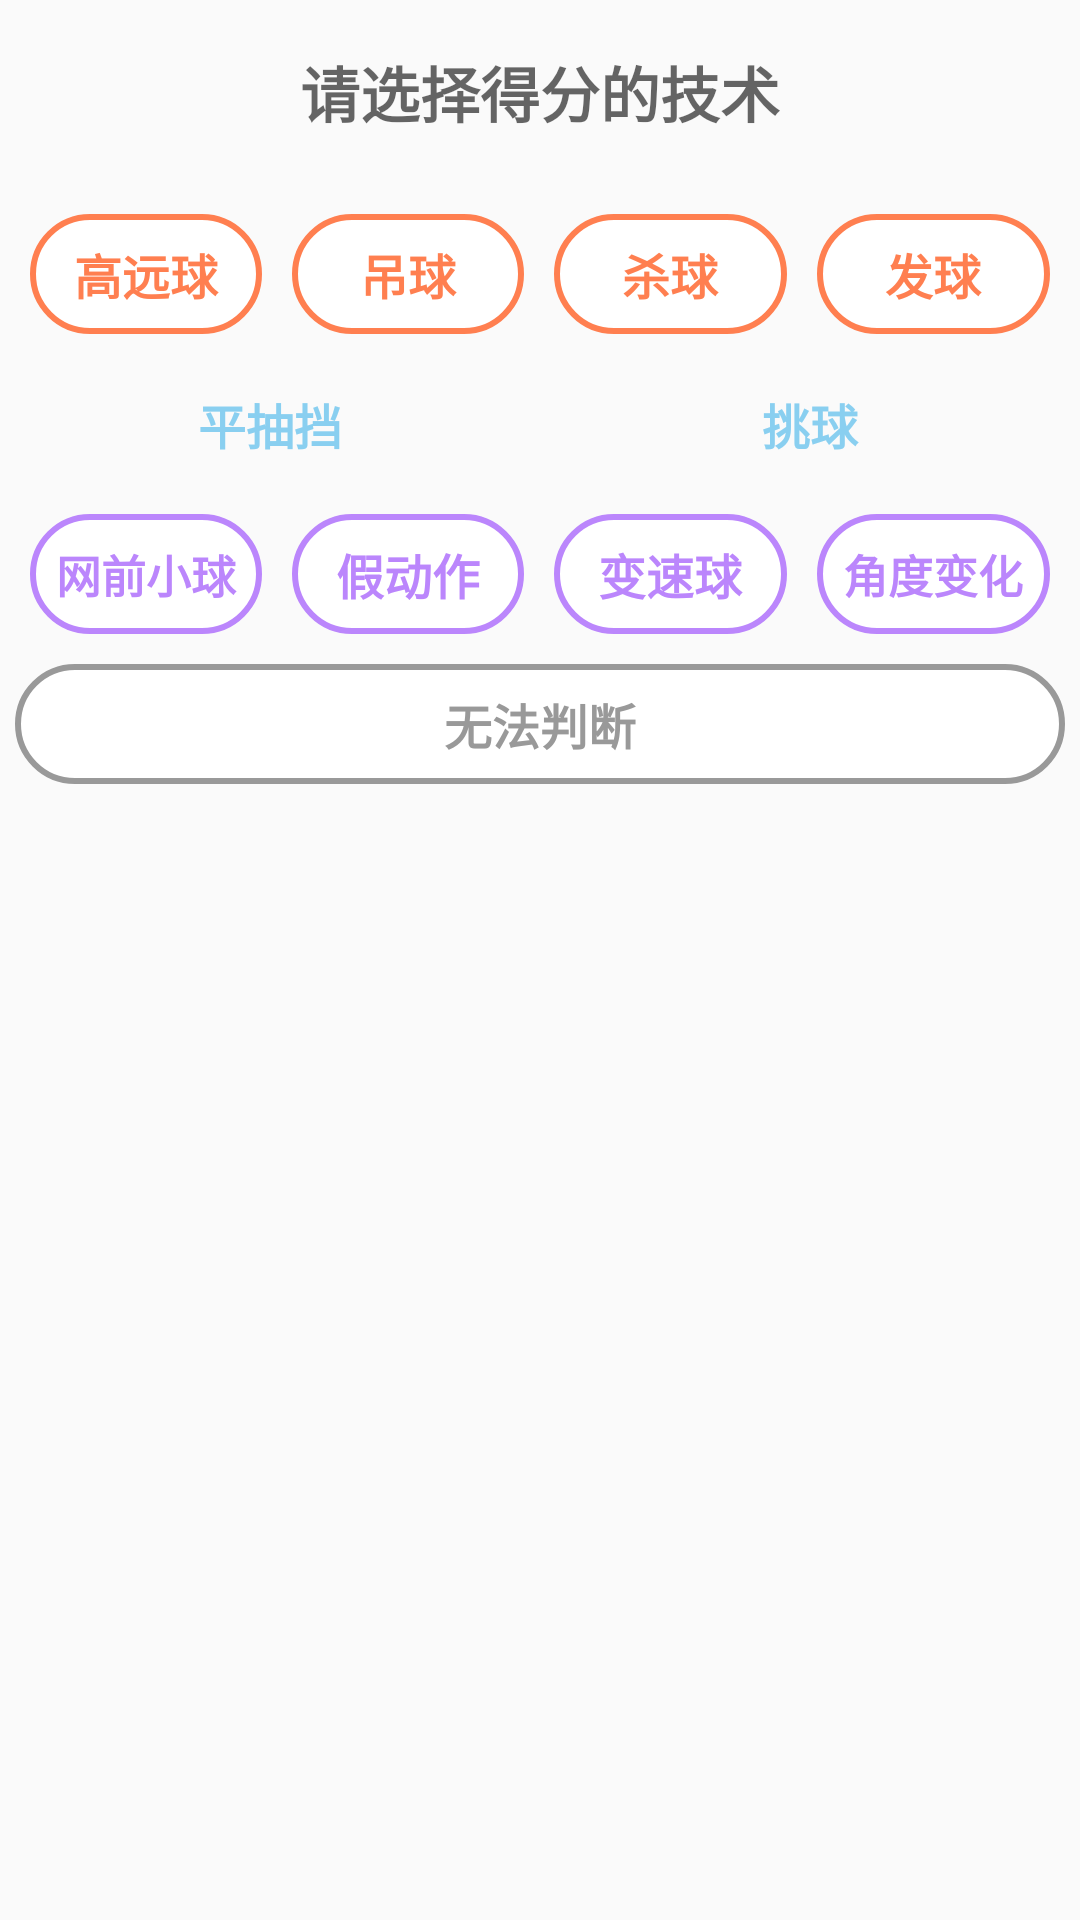

Layout XML and referenced resources for this Android screen:
<!-- AndroidManifest.xml: application theme Theme.BadmintonPlayer -->
<!-- res/layout/dialog_confirm_score_method.xml -->
<?xml version="1.0" encoding="utf-8"?>
<LinearLayout xmlns:android="http://schemas.android.com/apk/res/android"
    android:layout_width="match_parent"
    android:layout_height="match_parent"
    android:background="@drawable/bg_white_20"
    android:orientation="vertical">

    <TextView
        android:layout_width="match_parent"
        android:layout_height="wrap_content"
        android:layout_margin="16dp"
        android:gravity="center"
        android:hint="请选择得分的技术"
        android:textColor="@color/color_333"
        android:textSize="20sp"
        android:textStyle="bold" />

    <LinearLayout
        android:layout_width="match_parent"
        android:layout_height="wrap_content"
        android:layout_marginStart="5dp"
        android:layout_marginTop="10dp"
        android:layout_marginEnd="5dp">

        <TextView
            android:id="@+id/tv_high_far"
            android:layout_width="0dp"
            android:layout_height="40dp"
            android:layout_gravity="center"
            android:layout_marginStart="5dp"
            android:layout_marginEnd="5dp"
            android:layout_weight="1"
            android:background="@drawable/bg_second_stroke_2"
            android:gravity="center"
            android:text="高远球"
            android:textColor="@color/color_second"
            android:textSize="16sp"
            android:textStyle="bold" />

        <TextView
            android:id="@+id/tv_lob"
            android:layout_width="0dp"
            android:layout_height="40dp"
            android:layout_gravity="center"
            android:layout_marginStart="5dp"
            android:layout_marginEnd="5dp"
            android:layout_weight="1"
            android:background="@drawable/bg_second_stroke_2"
            android:gravity="center"
            android:text="吊球"
            android:textColor="@color/color_second"
            android:textSize="16sp"
            android:textStyle="bold" />

        <TextView
            android:id="@+id/tv_smash"
            android:layout_width="0dp"
            android:layout_height="40dp"
            android:layout_gravity="center"
            android:layout_marginStart="5dp"
            android:layout_marginEnd="5dp"
            android:layout_weight="1"
            android:background="@drawable/bg_second_stroke_2"
            android:gravity="center"
            android:text="杀球"
            android:textColor="@color/color_second"
            android:textSize="16sp"
            android:textStyle="bold" />

        <TextView
            android:id="@+id/tv_serve"
            android:layout_width="0dp"
            android:layout_height="40dp"
            android:layout_gravity="center"
            android:layout_marginStart="5dp"
            android:layout_marginEnd="5dp"
            android:layout_weight="1"
            android:background="@drawable/bg_second_stroke_2"
            android:gravity="center"
            android:text="发球"
            android:textColor="@color/color_second"
            android:textSize="16sp"
            android:textStyle="bold" />
    </LinearLayout>

    <LinearLayout
        android:layout_width="match_parent"
        android:layout_height="wrap_content"
        android:layout_marginTop="10dp">

        <TextView
            android:id="@+id/tv_flat_drive"
            android:layout_width="0dp"
            android:layout_height="40dp"
            android:layout_gravity="center"
            android:layout_marginStart="5dp"
            android:layout_marginEnd="5dp"
            android:layout_weight="1"
            android:background="@drawable/bg_main_stroke_2"
            android:gravity="center"
            android:text="平抽挡"
            android:textColor="@color/color_main"
            android:textSize="16sp"
            android:textStyle="bold" />

        <TextView
            android:id="@+id/tv_pick"
            android:layout_width="0dp"
            android:layout_height="40dp"
            android:layout_gravity="center"
            android:layout_marginStart="5dp"
            android:layout_marginEnd="5dp"
            android:layout_weight="1"
            android:background="@drawable/bg_main_stroke_2"
            android:gravity="center"
            android:text="挑球"
            android:textColor="@color/color_main"
            android:textSize="16sp"
            android:textStyle="bold" />

    </LinearLayout>

    <LinearLayout
        android:layout_width="match_parent"
        android:layout_height="wrap_content"
        android:layout_marginStart="5dp"
        android:layout_marginTop="10dp"
        android:layout_marginEnd="5dp">

        <TextView
            android:id="@+id/tv_net_small"
            android:layout_width="0dp"
            android:layout_height="40dp"
            android:layout_gravity="center"
            android:layout_marginStart="5dp"
            android:layout_marginEnd="5dp"
            android:layout_weight="1"
            android:background="@drawable/bg_third_stroke_2"
            android:gravity="center"
            android:text="网前小球"
            android:textColor="@color/color_third"
            android:textSize="15sp"
            android:textStyle="bold" />

        <TextView
            android:id="@+id/tv_fake"
            android:layout_width="0dp"
            android:layout_height="40dp"
            android:layout_gravity="center"
            android:layout_marginStart="5dp"
            android:layout_marginEnd="5dp"
            android:layout_weight="1"
            android:background="@drawable/bg_third_stroke_2"
            android:gravity="center"
            android:text="假动作"
            android:textColor="@color/color_third"
            android:textSize="16sp"
            android:textStyle="bold" />

        <TextView
            android:id="@+id/tv_variable_speed"
            android:layout_width="0dp"
            android:layout_height="40dp"
            android:layout_gravity="center"
            android:layout_marginStart="5dp"
            android:layout_marginEnd="5dp"
            android:layout_weight="1"
            android:background="@drawable/bg_third_stroke_2"
            android:gravity="center"
            android:text="变速球"
            android:textColor="@color/color_third"
            android:textSize="16sp"
            android:textStyle="bold" />

        <TextView
            android:id="@+id/tv_variable_angle"
            android:layout_width="0dp"
            android:layout_height="40dp"
            android:layout_gravity="center"
            android:layout_marginStart="5dp"
            android:layout_marginEnd="5dp"
            android:layout_weight="1"
            android:background="@drawable/bg_third_stroke_2"
            android:gravity="center"
            android:text="角度变化"
            android:textColor="@color/color_third"
            android:textSize="15sp"
            android:textStyle="bold" />

    </LinearLayout>

    <LinearLayout
        android:layout_width="match_parent"
        android:layout_height="wrap_content"
        android:layout_marginTop="10dp"
        android:layout_marginBottom="20dp">

        <TextView
            android:id="@+id/tv_normal"
            android:layout_width="0dp"
            android:layout_height="40dp"
            android:layout_gravity="center"
            android:layout_marginStart="5dp"
            android:layout_marginEnd="5dp"
            android:layout_weight="1"
            android:background="@drawable/bg_999_stroke_2"
            android:gravity="center"
            android:text="无法判断"
            android:textColor="@color/color_999"
            android:textSize="16sp"
            android:textStyle="bold" />


    </LinearLayout>


</LinearLayout>
<!-- resources referenced by this layout -->
<resources>
  <color name="color_333">#333</color>
  <color name="color_999">#999</color>
  <color name="color_main">#89CFF0</color>
  <color name="color_second">#FF7F50</color>
  <color name="color_third">#FFBB86FC</color>
  <!-- drawable bg_999_stroke_2 (drawable) -->
  <?xml version="1.0" encoding="utf-8"?>
  <shape xmlns:android="http://schemas.android.com/apk/res/android">
      <solid android:color="@color/white" />
      <corners android:radius="20dp" />
      <stroke
          android:width="2dp"
          android:color="@color/color_999" />
  </shape>
  <!-- drawable bg_second_stroke_2 (drawable) -->
  <?xml version="1.0" encoding="utf-8"?>
  <shape xmlns:android="http://schemas.android.com/apk/res/android">
      <solid android:color="@color/white" />
      <corners android:radius="20dp" />
      <stroke
          android:width="2dp"
          android:color="@color/color_second" />
  </shape>
  <!-- drawable bg_third_stroke_2 (drawable) -->
  <?xml version="1.0" encoding="utf-8"?>
  <shape xmlns:android="http://schemas.android.com/apk/res/android">
      <solid android:color="@color/white" />
      <corners android:radius="20dp" />
      <stroke
          android:width="2dp"
          android:color="@color/color_third" />
  </shape>
  <style name="Theme.BadmintonPlayer" parent="android:Theme.Material.Light.NoActionBar" />
  <color name="white">#FFFFFFFF</color>
</resources>
